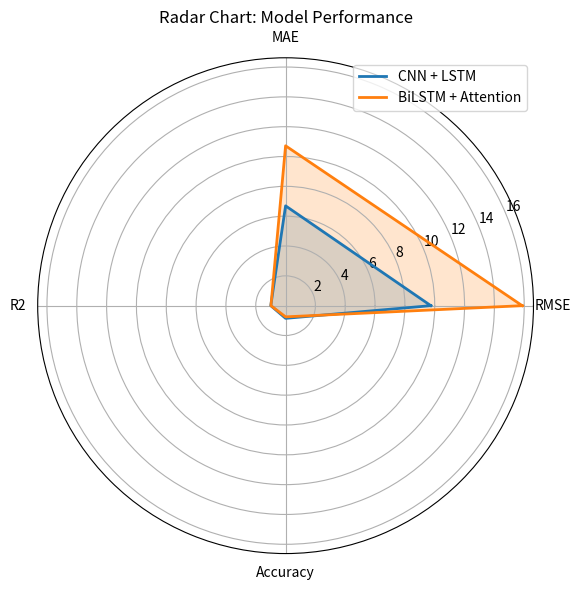
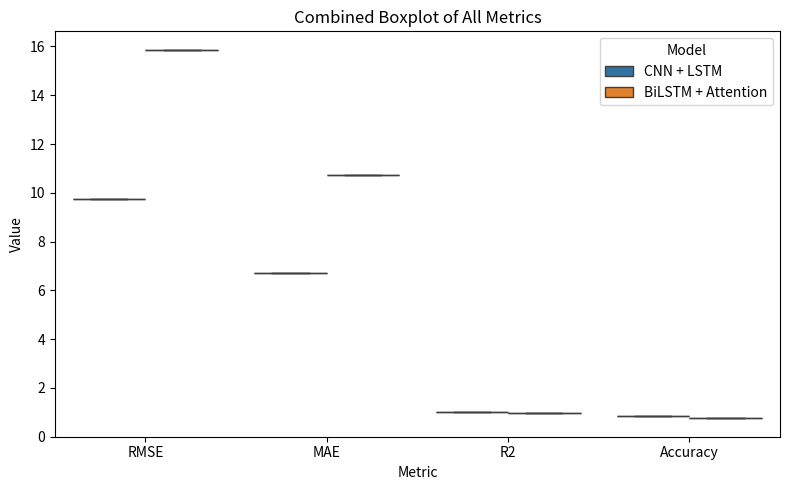
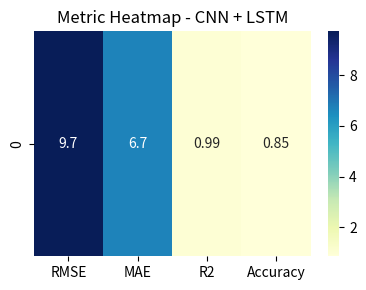
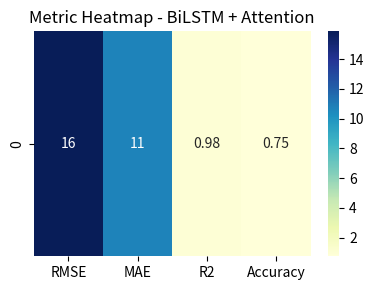
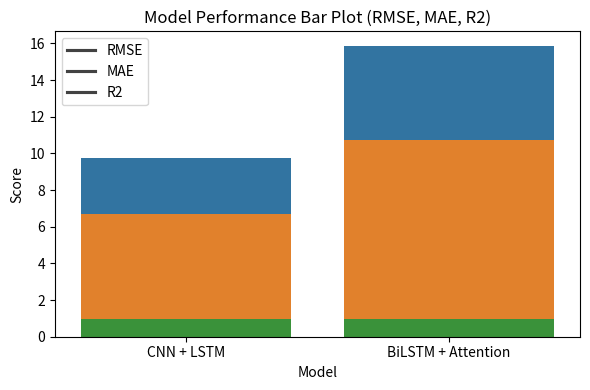
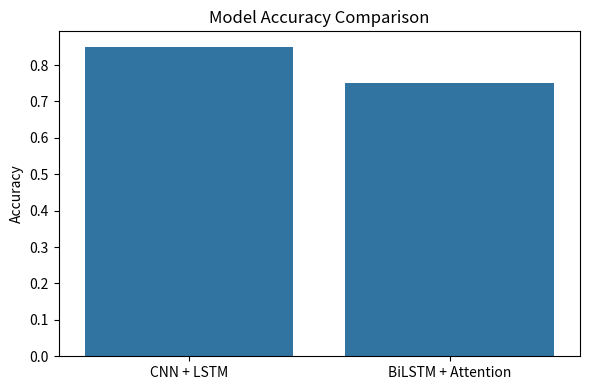

Write Python code to recreate these figures, in order.
import os
import numpy as np
import matplotlib.pyplot as plt
import seaborn as sns
from math import pi

# === CONFIG ===
OUT_DIR = "visualise/comparison"
os.makedirs(OUT_DIR, exist_ok=True)

# === MODEL METRICS ===
metrics = {
    "CNN + LSTM": {"RMSE": 9.7394, "MAE": 6.6931, "R2": 0.9929, "Accuracy": 0.85},
    "BiLSTM + Attention": {"RMSE": 15.8657, "MAE": 10.7196, "R2": 0.9812, "Accuracy": 0.75},
}

# Extract metric names
metric_names = list(next(iter(metrics.values())).keys())

# === RADAR CHART ===
labels = metric_names
num_vars = len(labels)

angles = [n / float(num_vars) * 2 * pi for n in range(num_vars)]
angles += angles[:1]

plt.figure(figsize=(6, 6))
ax = plt.subplot(111, polar=True)

for model, vals in metrics.items():
    values = list(vals.values())
    values += values[:1]
    ax.plot(angles, values, linewidth=2, label=model)
    ax.fill(angles, values, alpha=0.2)

ax.set_xticks(angles[:-1])
ax.set_xticklabels(labels)
ax.set_title("Radar Chart: Model Performance")
ax.legend(loc='upper right')
plt.tight_layout()
plt.savefig(f"{OUT_DIR}/radar_chart.png")
plt.close()

# === BOX PLOT OF ALL METRICS ===
df_metrics = []
for model, vals in metrics.items():
    for metric, val in vals.items():
        df_metrics.append((model, metric, val))

import pandas as pd
df = pd.DataFrame(df_metrics, columns=["Model", "Metric", "Value"])
plt.figure(figsize=(8, 5))
sns.boxplot(data=df, x="Metric", y="Value", hue="Model")
plt.title("Combined Boxplot of All Metrics")
plt.tight_layout()
plt.savefig(f"{OUT_DIR}/combined_boxplot.png")
plt.close()

# === HEATMAPS OF MODEL METRICS ===
for model, vals in metrics.items():
    df_heat = pd.DataFrame(vals, index=[0])
    plt.figure(figsize=(4, 3))
    sns.heatmap(df_heat, annot=True, cmap="YlGnBu")
    plt.title(f"Metric Heatmap - {model}")
    plt.tight_layout()
    model_slug = model.lower().replace(" ", "_").replace("+", "plus")
    plt.savefig(f"{OUT_DIR}/heatmap_{model_slug}.png")
    plt.close()

# === BAR PLOT FOR RMSE, MAE, R2 ===
metric_plot = ["RMSE", "MAE", "R2"]
plt.figure(figsize=(6, 4))
for m in metric_plot:
    sns.barplot(x=list(metrics.keys()), y=[metrics[model][m] for model in metrics], label=m)
plt.title("Model Performance Bar Plot (RMSE, MAE, R2)")
plt.xlabel("Model")
plt.ylabel("Score")
plt.legend(metric_plot)
plt.tight_layout()
plt.savefig(f"{OUT_DIR}/performance_barplot.png")
plt.close()

# === ACCURACY BAR PLOT ===
plt.figure(figsize=(6, 4))
sns.barplot(x=list(metrics.keys()), y=[metrics[model]["Accuracy"] for model in metrics])
plt.title("Model Accuracy Comparison")
plt.ylabel("Accuracy")
plt.tight_layout()
plt.savefig(f"{OUT_DIR}/accuracy_bar.png")
plt.close()

print("✅ All comparison visuals saved to visualise/comparison/")
